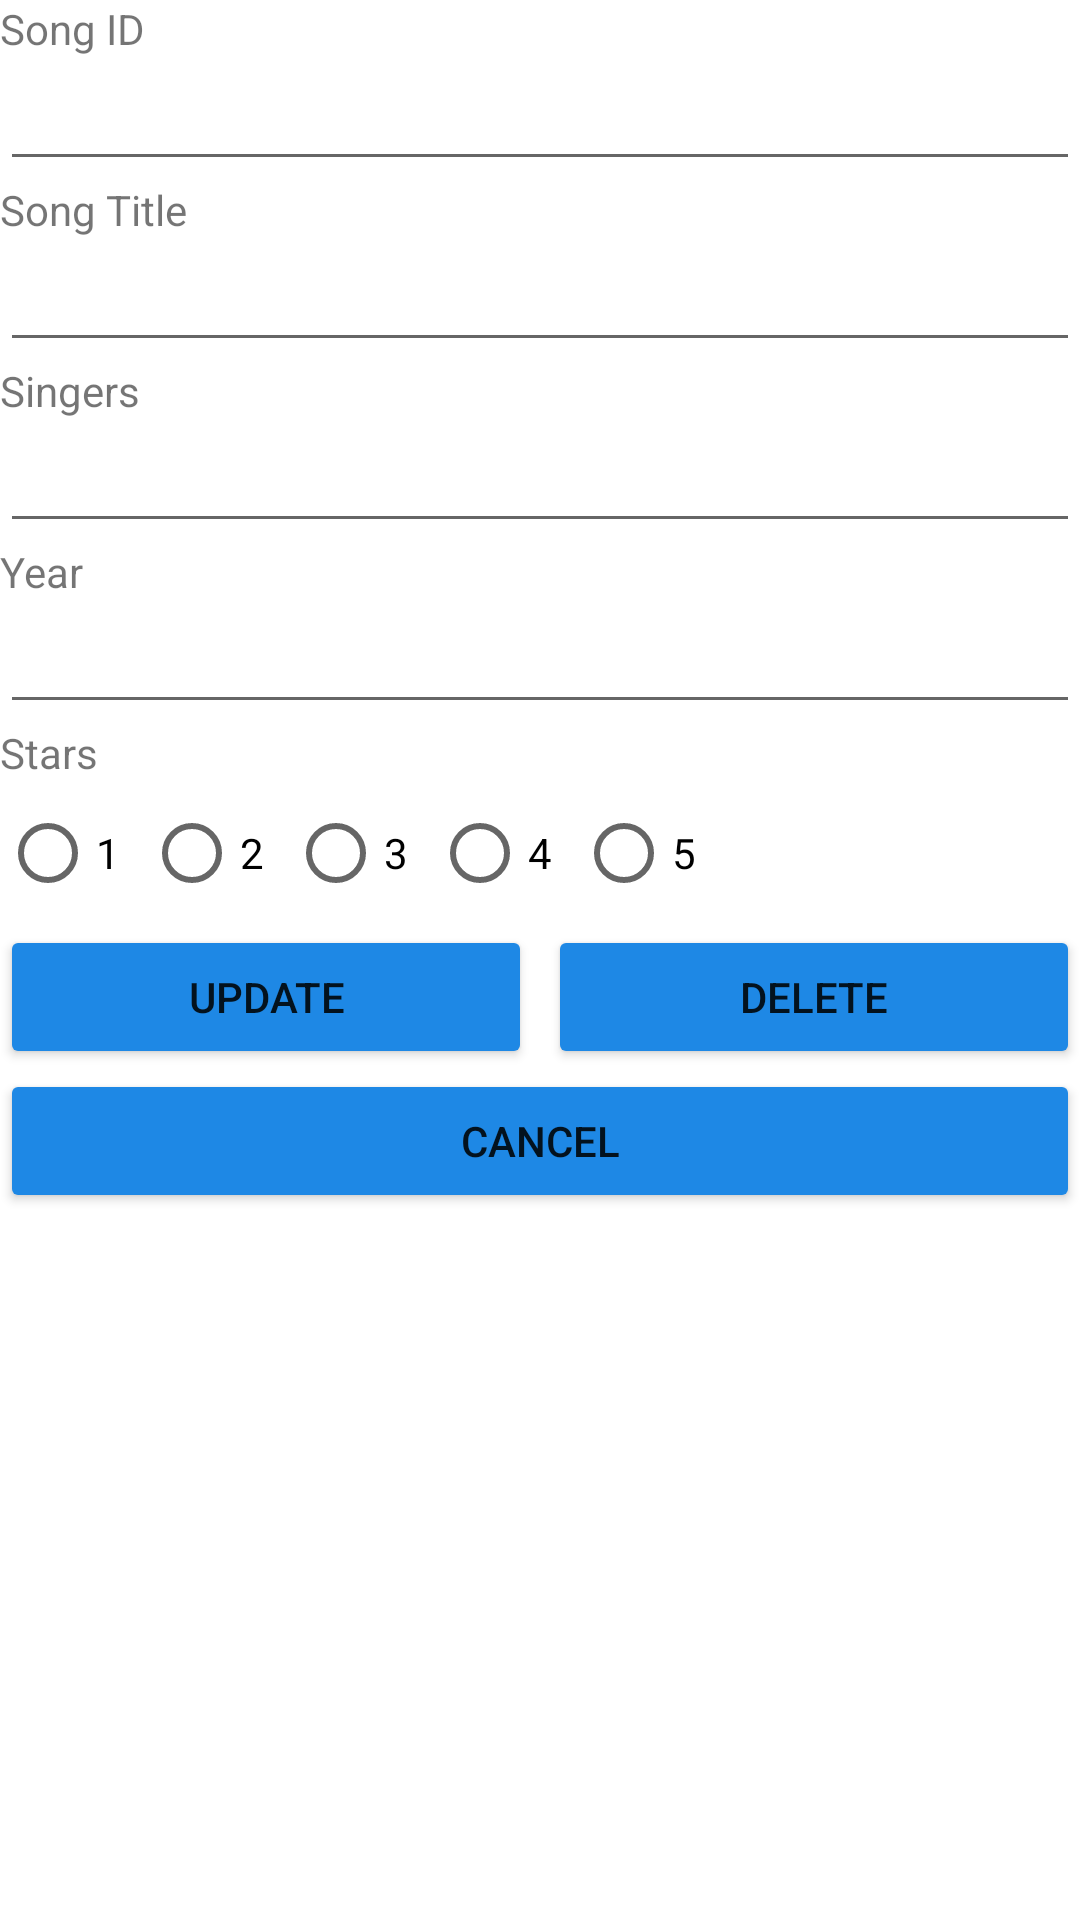

Layout XML and referenced resources for this Android screen:
<!-- AndroidManifest.xml: application theme Theme.L09NDPSong -->
<!-- res/layout/activity_modify_song.xml -->
<?xml version="1.0" encoding="utf-8"?>
<LinearLayout xmlns:android="http://schemas.android.com/apk/res/android"
    xmlns:app="http://schemas.android.com/apk/res-auto"
    android:layout_width = "match_parent"
    android:layout_height="match_parent"
    android:orientation="vertical"
    android:layout_margin="10dp">

    <TextView
        android:id="@+id/tvID"
        android:layout_width="match_parent"
        android:layout_height="wrap_content"
        android:text="Song ID" />

    <EditText
        android:id="@+id/etID"
        android:layout_width="match_parent"
        android:layout_height="wrap_content"
        android:ems="10"
        android:inputType="textPersonName" />

    <TextView
        android:id="@+id/tvTitle"
        android:layout_width="match_parent"
        android:layout_height="wrap_content"
        android:text="Song Title" />

    <EditText
        android:id="@+id/etTitle"
        android:layout_width="match_parent"
        android:layout_height="wrap_content"
        android:ems="10"
        android:inputType="textPersonName" />

    <TextView
        android:id="@+id/tvSinger"
        android:layout_width="match_parent"
        android:layout_height="wrap_content"
        android:text="Singers" />

    <EditText
        android:id="@+id/etSinger"
        android:layout_width="match_parent"
        android:layout_height="wrap_content"
        android:ems="10"
        android:inputType="textPersonName" />

    <TextView
        android:id="@+id/tvYear"
        android:layout_width="match_parent"
        android:layout_height="wrap_content"
        android:text="Year" />

    <EditText
        android:id="@+id/etYear"
        android:layout_width="match_parent"
        android:layout_height="wrap_content"
        android:ems="10"
        android:inputType="textPersonName" />

    <TextView
        android:id="@+id/tvStars"
        android:layout_width="match_parent"
        android:layout_height="wrap_content"
        android:text="Stars" />



    <RadioGroup
        android:id="@+id/rgStars"
        android:layout_width="wrap_content"
        android:layout_height="wrap_content"
        android:orientation="horizontal">

        <RadioButton
            android:id="@+id/rb1"
            android:layout_width="wrap_content"
            android:layout_height="wrap_content"
            android:layout_weight="1"
            android:text="1" />

        <RadioButton
            android:id="@+id/rb2"
            android:layout_width="wrap_content"
            android:layout_height="wrap_content"
            android:layout_weight="1"
            android:text="2" />

        <RadioButton
            android:id="@+id/rb3"
            android:layout_width="wrap_content"
            android:layout_height="wrap_content"
            android:layout_weight="1"
            android:text="3" />

        <RadioButton
            android:id="@+id/rb4"
            android:layout_width="wrap_content"
            android:layout_height="wrap_content"
            android:layout_weight="1"
            android:text="4" />

        <RadioButton
            android:id="@+id/rb5"
            android:layout_width="wrap_content"
            android:layout_height="wrap_content"
            android:layout_weight="1"
            android:text="5" />
    </RadioGroup>

    <LinearLayout
        android:layout_width="match_parent"
        android:layout_height="wrap_content"
        android:orientation="horizontal">

        <Button
            android:id="@+id/btnUpdate"
            android:layout_width="wrap_content"
            android:layout_height="wrap_content"
            android:layout_marginRight="2.5dp"
            android:layout_weight="1"
            android:text="Update"
            app:backgroundTint="#1E88E5" />

        <Button
            android:id="@+id/btnDelete"
            android:layout_width="wrap_content"
            android:layout_height="wrap_content"
            android:layout_marginLeft="2.5dp"
            android:layout_weight="1"
            android:text="Delete"
            app:backgroundTint="#1E88E5" />
    </LinearLayout>

    <Button
        android:id="@+id/btnCancel"
        android:layout_width="match_parent"
        android:layout_height="wrap_content"
        android:text="Cancel"
        app:backgroundTint="#1E88E5" />

</LinearLayout>
<!-- resources referenced by this layout -->
<resources>
  <style name="Theme.L09NDPSong" parent="Theme.MaterialComponents.DayNight.DarkActionBar">
          
          <item name="colorPrimary">@color/purple_500</item>
          <item name="colorPrimaryVariant">@color/purple_700</item>
          <item name="colorOnPrimary">@color/white</item>
          
          <item name="colorSecondary">@color/teal_200</item>
          <item name="colorSecondaryVariant">@color/teal_700</item>
          <item name="colorOnSecondary">@color/black</item>
          
          <item name="android:statusBarColor" tools:targetApi="l">?attr/colorPrimaryVariant</item>
          
      </style>
  <!-- not gathered from this repository: default colours our renderer supplied (Android Studio template values) -->
  <color name="purple_500">#FF6200EE</color>
  <color name="purple_700">#FF3700B3</color>
  <color name="teal_200">#FF03DAC5</color>
  <color name="teal_700">#FF018786</color>
  <color name="black">#FF000000</color>
  <color name="white">#FFFFFFFF</color>
</resources>
